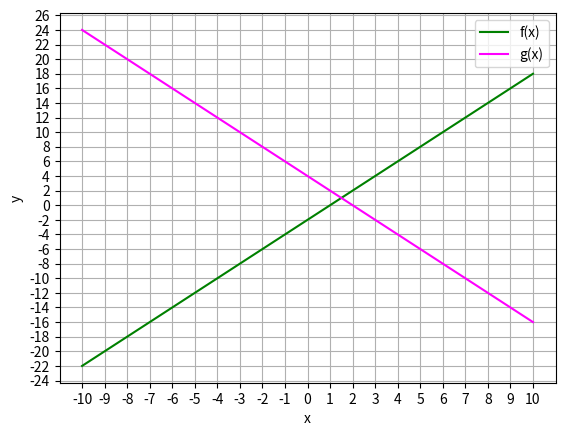

This chart was generated by the following Python code:
'''
    Limites - Rules for Limit Operations - 01

    j(x)=2x−2
    l(x)=−2x+4
 '''

# Plota a Função
import math
from matplotlib import pyplot as plt

def f(x):
    return x * 2 - 2

def g(x):
    return -x * 2 + 4

# Cria os arrays de valores de x
x = range(-10,11)

# Gera os valores de y correspondentes
fy = [f(i) for i in x]
gy = [g(i) for i in x]

# Configura o Gráfico
plt.xlabel('x')
plt.xticks(range(-10, 11, 1))
plt.ylabel('y')
plt.yticks(range(-30, 30, 2))
plt.grid()

# Plota as funções
plt.plot(x, fy, color='green', label='f(x)')
plt.plot(x, gy, color='magenta', label='g(x)')

plt.legend()

plt.show()

